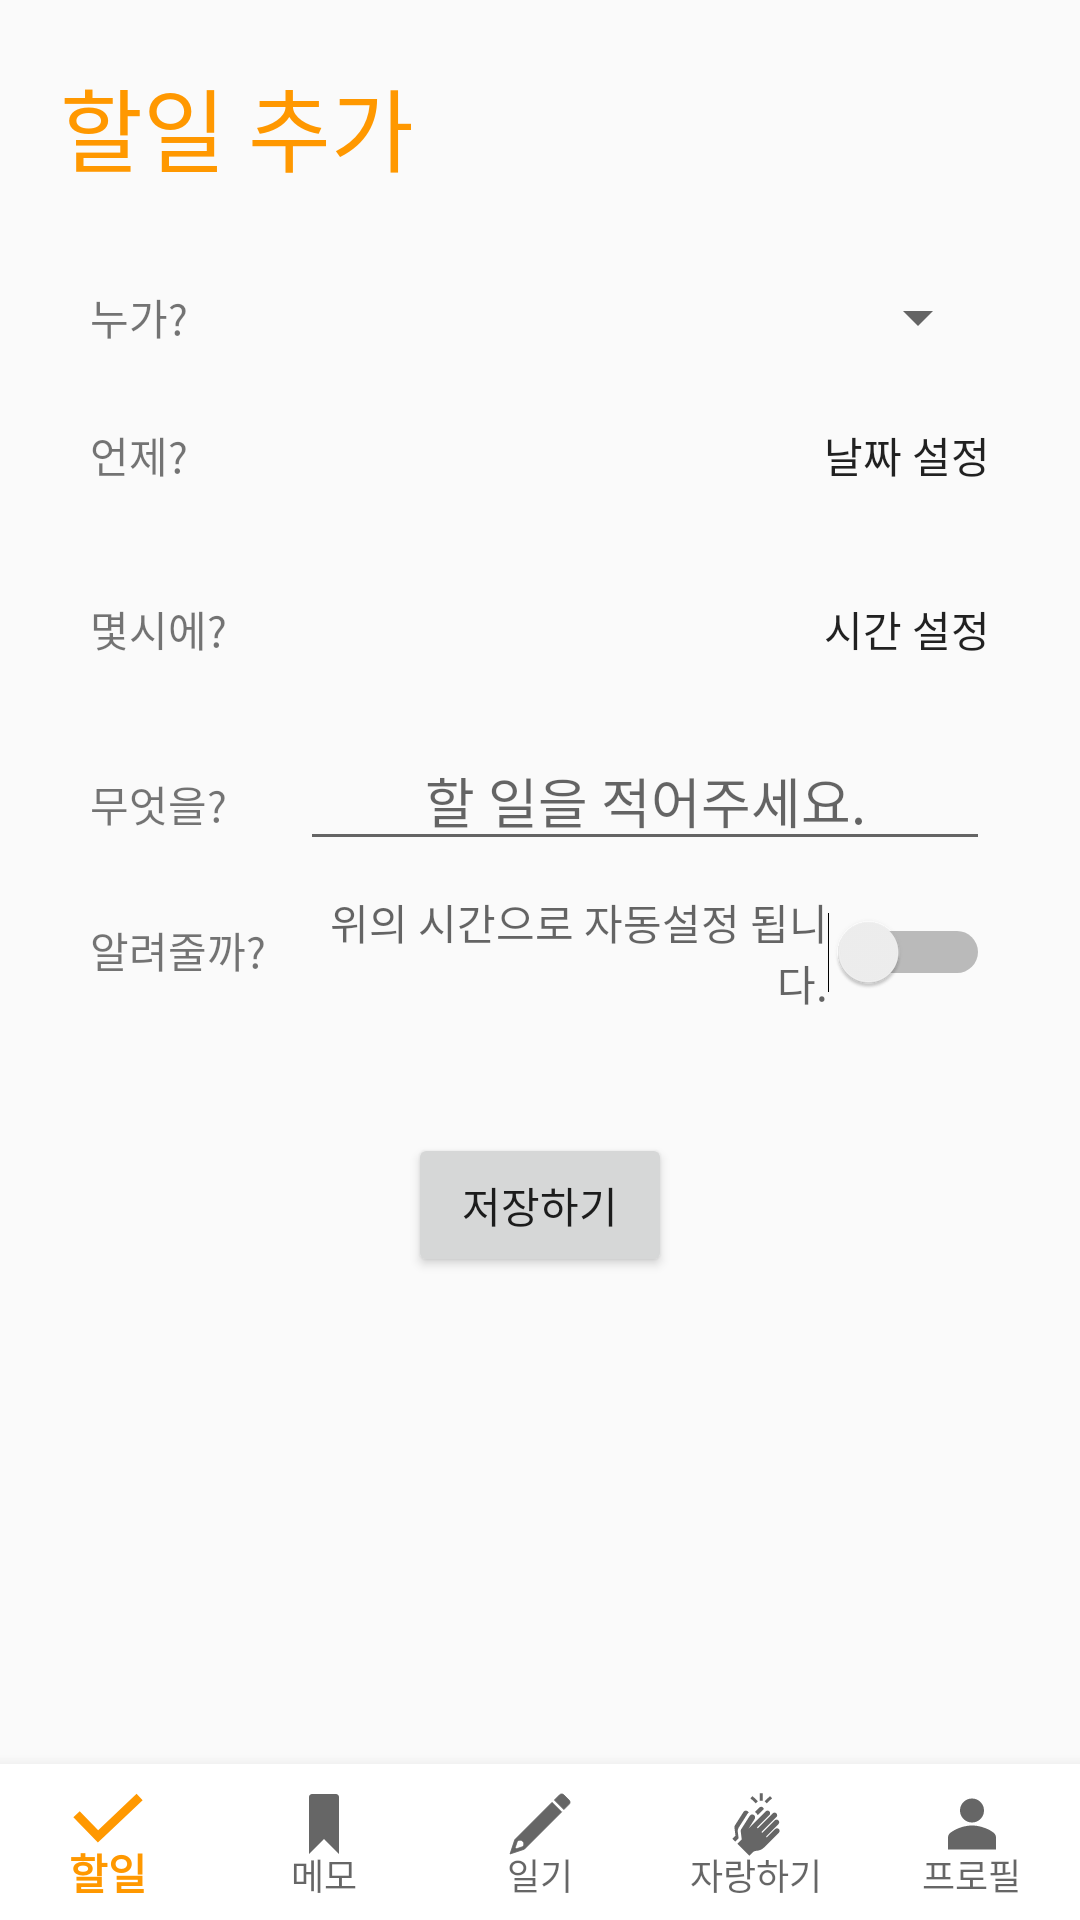

Reconstruct the res/layout file that produces this screen, plus the resources it refers to.
<!-- AndroidManifest.xml: application theme AppTheme -->
<!-- res/layout/to_do_adder.xml -->
<?xml version="1.0" encoding="utf-8"?>
<androidx.constraintlayout.widget.ConstraintLayout xmlns:android="http://schemas.android.com/apk/res/android"
    xmlns:app="http://schemas.android.com/apk/res-auto"
    xmlns:tools="http://schemas.android.com/tools"
    android:layout_width="match_parent"
    android:layout_height="match_parent"
    tools:context=".ToDoAdderActivity">


    <LinearLayout
        android:layout_width="match_parent"
        android:layout_height="match_parent"
        android:orientation="vertical"
        android:padding="10dp">

        <TextView
            android:layout_width="wrap_content"
            android:layout_height="wrap_content"
            android:layout_margin="10dp"
            android:text="할일 추가"
            android:textColor="#FF9800"
            android:textSize="30dp" />

        <LinearLayout
            android:layout_width="match_parent"
            android:layout_height="wrap_content"
            android:orientation="vertical"
            android:padding="20dp"
            android:textAlignment="gravity">


            <LinearLayout
                android:layout_width="match_parent"
                android:layout_height="wrap_content"
                android:gravity="center_vertical"
                android:orientation="horizontal">

                <TextView
                    android:id="@+id/textView3"
                    android:layout_width="70dp"
                    android:layout_height="wrap_content"
                    android:layout_weight="0"
                    android:text="누가?" />

                <TextView
                    android:layout_width="wrap_content"
                    android:layout_height="wrap_content"
                    android:layout_weight="1" />

                <Spinner
                    android:id="@+id/spinner_who"
                    android:layout_width="wrap_content"
                    android:layout_height="wrap_content"
                    android:layout_weight="0"
                    android:gravity="right" />

            </LinearLayout>

            <LinearLayout
                android:layout_width="match_parent"
                android:layout_height="wrap_content"
                android:layout_marginTop="10dp"
                android:gravity="center_vertical"
                android:orientation="horizontal">

                <TextView
                    android:id="@+id/textView4"
                    android:layout_width="70dp"
                    android:layout_height="wrap_content"
                    android:layout_weight="0"
                    android:text="언제?" />

                <Button
                    android:id="@+id/date"
                    android:layout_width="wrap_content"
                    android:layout_height="wrap_content"
                    android:layout_weight="1"
                    android:background="#00FFFFFF"
                    android:gravity="right|center_vertical"
                    android:text="날짜 설정" />
            </LinearLayout>

            <LinearLayout
                android:layout_width="match_parent"
                android:layout_height="wrap_content"
                android:layout_marginTop="10dp"
                android:orientation="horizontal">

                <TextView
                    android:id="@+id/textView5"
                    android:layout_width="70dp"
                    android:layout_height="wrap_content"
                    android:layout_weight="0"
                    android:text="몇시에?" />

                <Button
                    android:id="@+id/time"
                    android:layout_width="wrap_content"
                    android:layout_height="wrap_content"
                    android:layout_weight="1"
                    android:background="#00FFFFFF"
                    android:gravity="right|center_vertical"
                    android:text="시간 설정" />

            </LinearLayout>

            <LinearLayout
                android:layout_width="match_parent"
                android:layout_height="wrap_content"
                android:layout_marginTop="10dp"
                android:orientation="horizontal">

                <TextView
                    android:id="@+id/textView6"
                    android:layout_width="70dp"
                    android:layout_height="wrap_content"
                    android:layout_weight="0"
                    android:text="무엇을?" />

                <EditText
                    android:id="@+id/what"
                    android:layout_width="wrap_content"
                    android:layout_height="wrap_content"
                    android:layout_weight="1"
                    android:ems="10"
                    android:hint="할 일을 적어주세요."
                    android:inputType="textPersonName"
                    android:textAlignment="center" />
            </LinearLayout>

            <LinearLayout
                android:layout_width="match_parent"
                android:layout_height="wrap_content"
                android:layout_marginTop="10dp"
                android:orientation="horizontal">

                <TextView
                    android:id="@+id/textView7"
                    android:layout_width="70dp"
                    android:layout_height="wrap_content"
                    android:layout_weight="0"
                    android:text="알려줄까?" />

                <Switch
                    android:id="@+id/notice"
                    android:layout_width="wrap_content"
                    android:layout_height="wrap_content"
                    android:layout_weight="1"
                    android:hint="위의 시간으로 자동설정 됩니다."
                    android:textAlignment="viewEnd" />

            </LinearLayout>

        </LinearLayout>

        <Button
            android:id="@+id/upload_toDo"
            android:layout_width="wrap_content"
            android:layout_height="wrap_content"
            android:layout_gravity="center_horizontal"
            android:layout_marginTop="20dp"
            android:text="저장하기" />

    </LinearLayout>

    <com.google.android.material.bottomnavigation.BottomNavigationView
        android:id="@+id/bottom_navigation"
        android:layout_width="0dp"
        android:layout_height="wrap_content"
        android:layout_marginStart="0dp"
        android:layout_marginEnd="0dp"

        android:background="@android:color/white"
        android:clickable="true"
        android:focusable="true"

        app:labelVisibilityMode="labeled"
        app:layout_constraintBottom_toBottomOf="parent"
        app:layout_constraintLeft_toLeftOf="parent"

        app:layout_constraintRight_toRightOf="parent"
        app:menu="@menu/menu_bottom_navigation_view" />

</androidx.constraintlayout.widget.ConstraintLayout>
<!-- resources referenced by this layout -->
<resources>
  <style name="AppTheme" parent="Theme.AppCompat.Light.DarkActionBar">
          
          <item name="colorPrimary">#FF9800</item>
          <item name="colorPrimaryDark">#FF9800</item>
          <item name="colorAccent">#FF9800</item>
          
          <item name="android:statusBarColor">#FF9800</item>
          
          <item name="windowActionBar">false</item>
          <item name="windowNoTitle">true</item>
      </style>
</resources>
